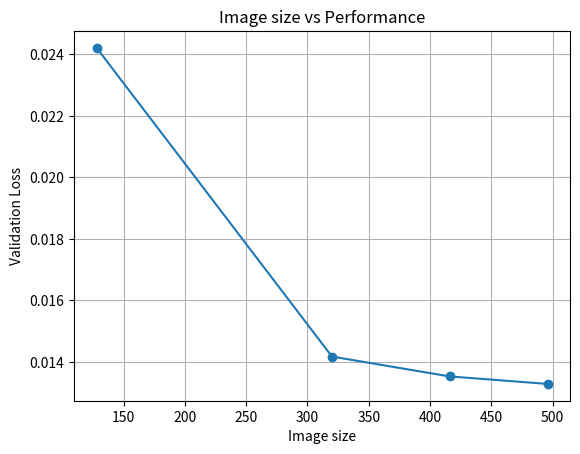

Here is the Python script that generated this plot: (Note: this script raises an exception after producing the figure.)
import matplotlib.pyplot as plt

#PART1 PLOTS
img_size = [128,320,416,496]
loss = [0.024211, 0.014176, 0.013530, 0.013286]


# Plotting
plt.plot(img_size, loss, marker='o')
plt.title('Image size vs Performance')
plt.xlabel('Image size')
plt.ylabel('Validation Loss')
plt.grid(True)

# Save the plot as a PNG file
plt.savefig('./results/Part1/size_vs_performance_plot.png')

# Display the plot (optional)
plt.show()


plt.clf()



#PART 2 PLOTS
num_samples = [85, 170, 255, 340, 425]
loss = [0.024129, 0.021603, 0.017634, 0.016905, 0.013905]


# Plotting
plt.plot(num_samples, loss, marker='o')
plt.title('Number of Samples vs Performance')
plt.xlabel('Number of Samples')
plt.ylabel('Validation Loss')
plt.grid(True)

# Save the plot as a PNG file
plt.savefig('./results/Part2/samples_vs_performance_plot.png')

# Display the plot (optional)
plt.show()
